Run: headless pygame with SDL's dummy video driver; simulated clock (each Clock.tick advances the game by its frame time, no real sleeping); random seed 0; keys injected as events and as key.get_pressed() state; no mouse input.
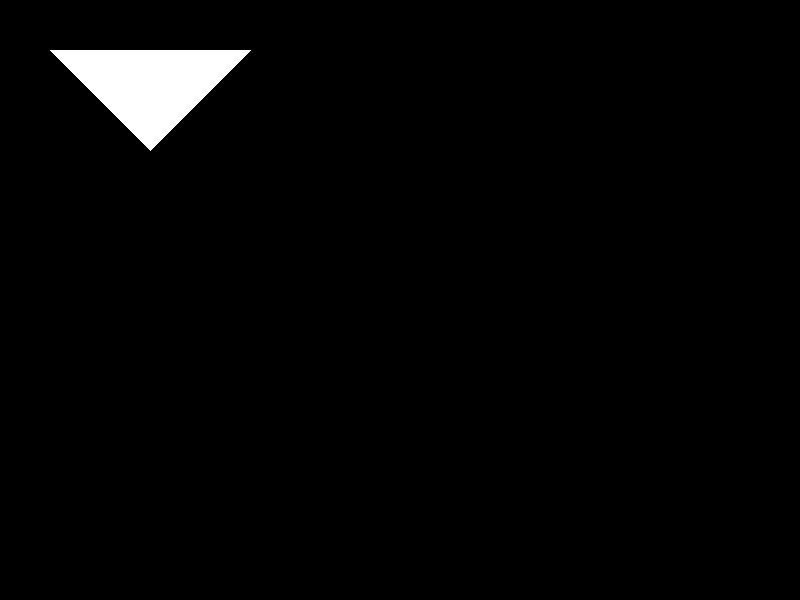
Frame 1 of 4 · flips 1–60 · no input
Frame 2 of 4 · flips 61–180 · tapped SPACE, RETURN · held RIGHT (→), D · screen unchanged from frame 1, image omitted
Frame 3 of 4 · flips 181–300 · held DOWN (↓), S · screen unchanged from frame 2, image omitted
Frame 4 of 4 · flips 301–420 · held LEFT (←), A, UP (↑), W · screen unchanged from frame 3, image omitted

The pygame program that drew these frames:

import pygame, sys
from pygame.locals import *

pygame.init()

WIDTH, HEIGHT = 800, 600
screen = pygame.display.set_mode((WIDTH, HEIGHT))
pygame.display.set_caption('Draw polygon')

# Point to draw the polygon
polygon_points = [(50, 50), (250, 50), (150, 150)]
polygon_color = (255, 255, 255)


def main():
	run = True
	while run:
		for event in pygame.event.get():
			if event.type == pygame.QUIT:
				run = False
		pygame.draw.polygon(screen, polygon_color, polygon_points)
		pygame.display.update()
	sys.exit()


if __name__ == '__main__':
	main()
